Photos from the image-classification dataset "clothing-dataset-small-master" in the GitHub repository hwrdyen/ML_ClothingClassifierData. Its 3 classes are: outwear, shirt, t-shirt.

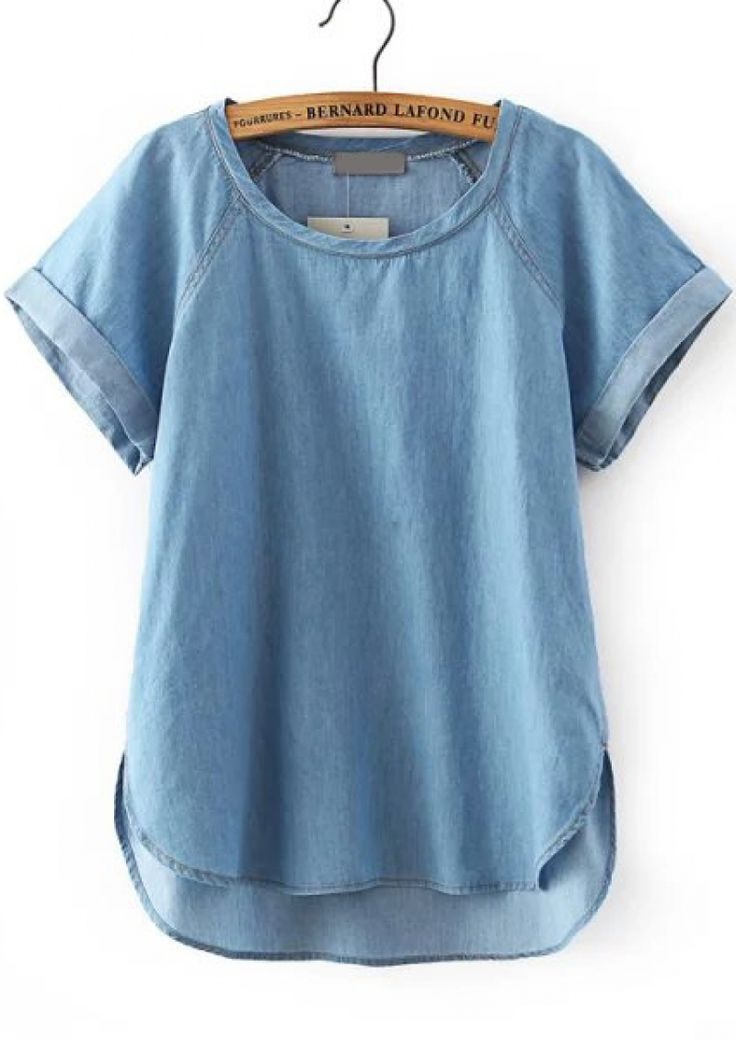
Label: t-shirt

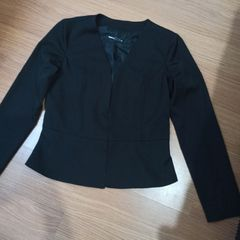
Label: outwear

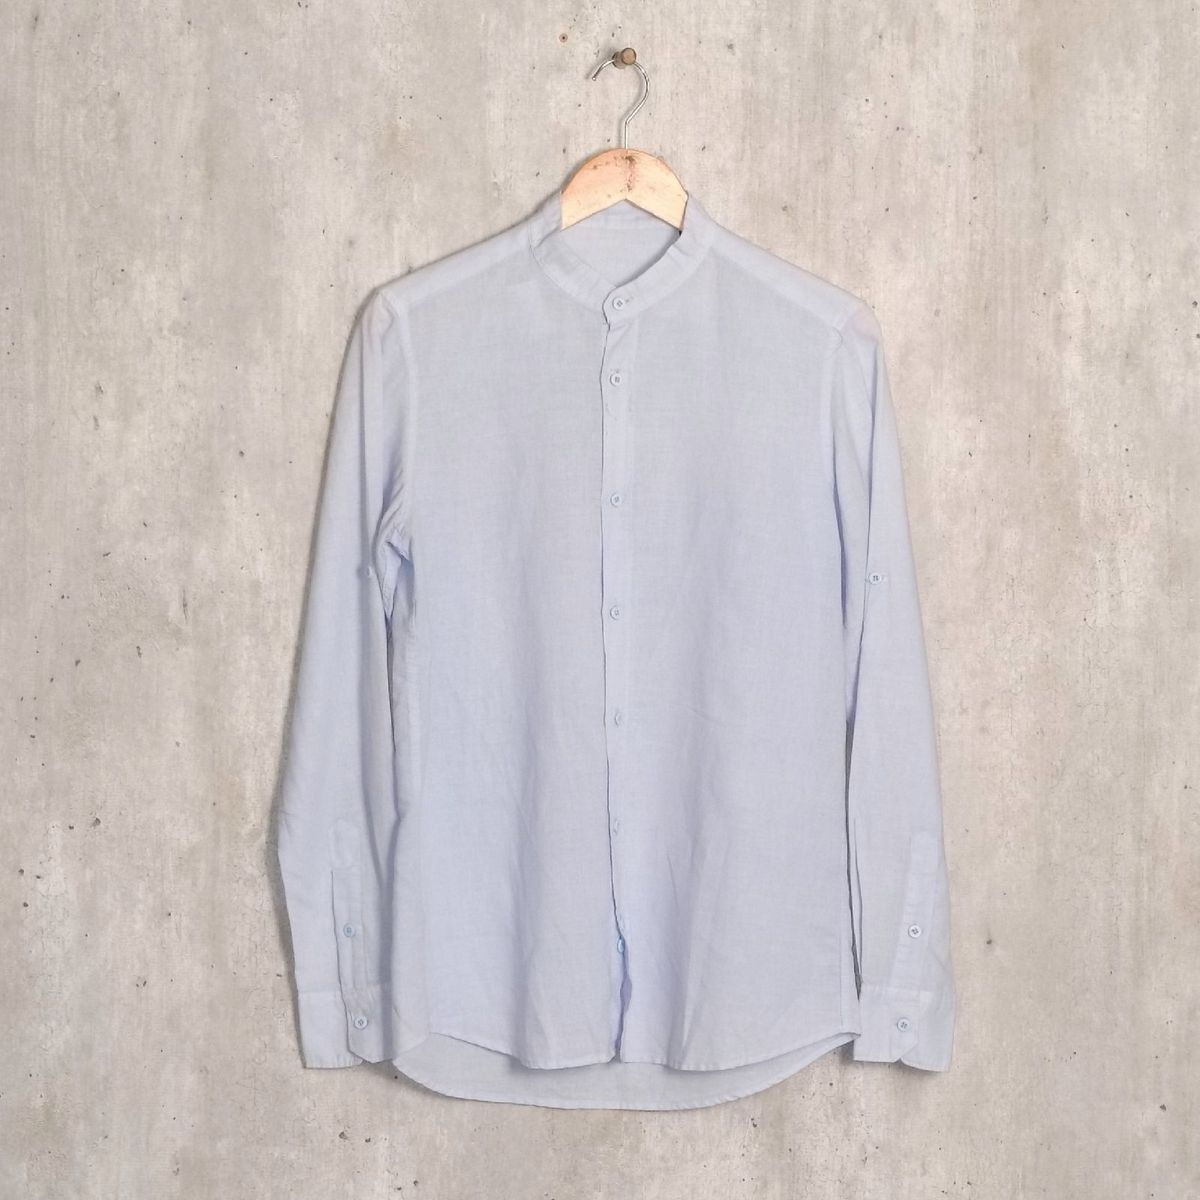
Label: shirt

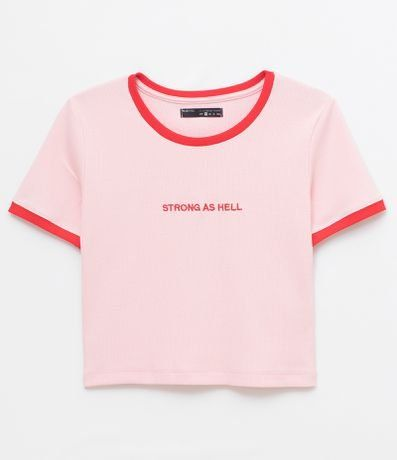
Label: t-shirt

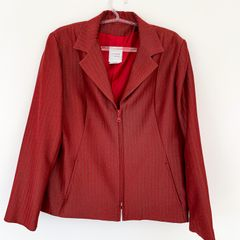
Label: outwear

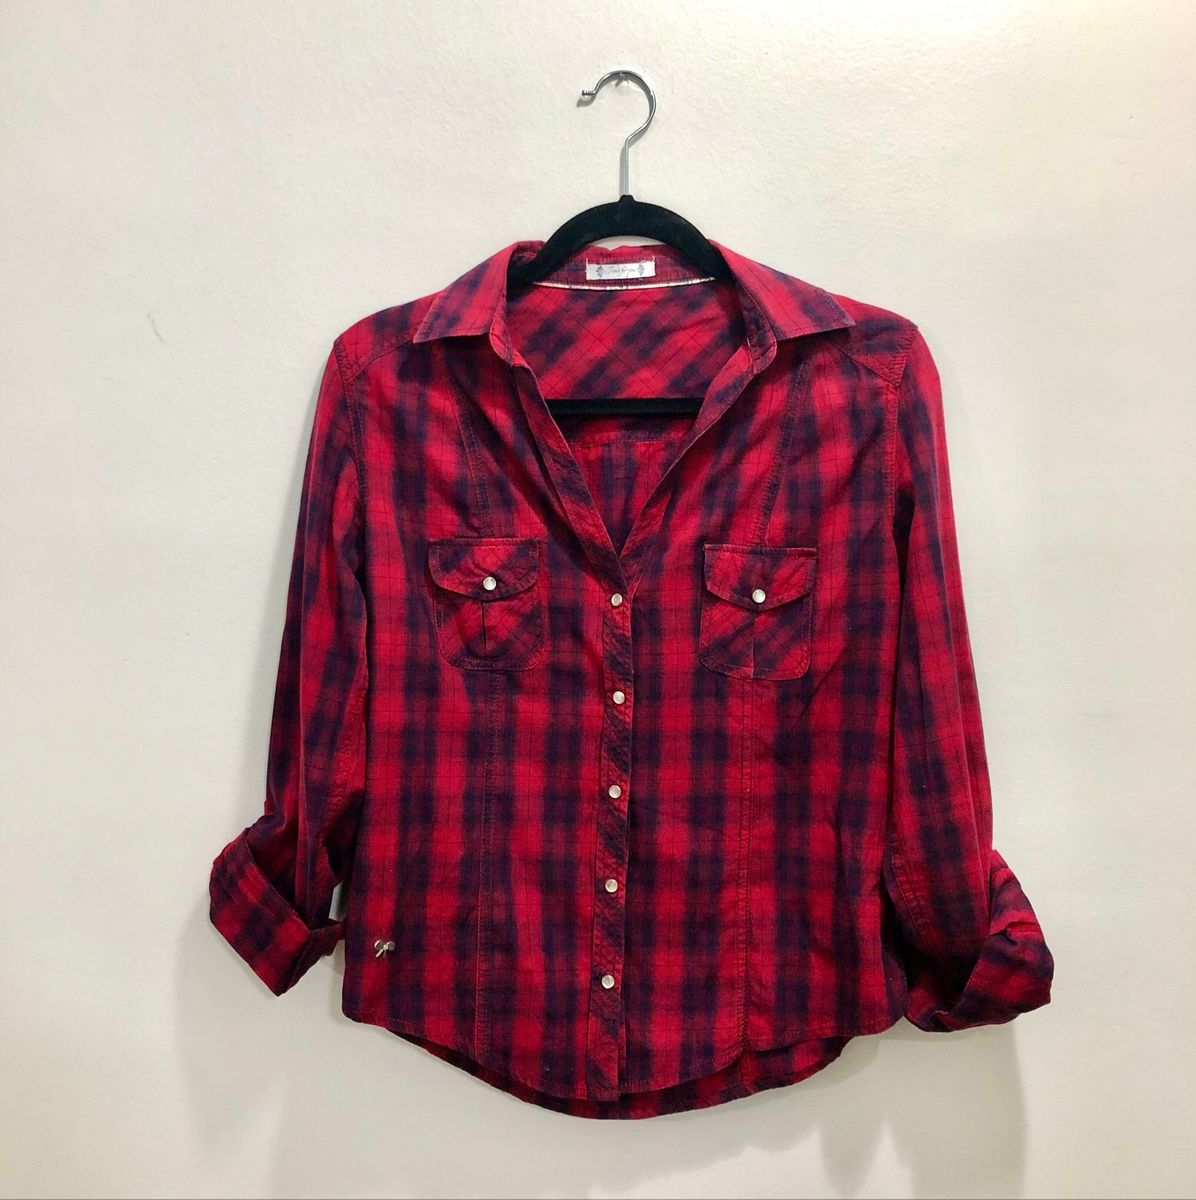
Label: shirt
